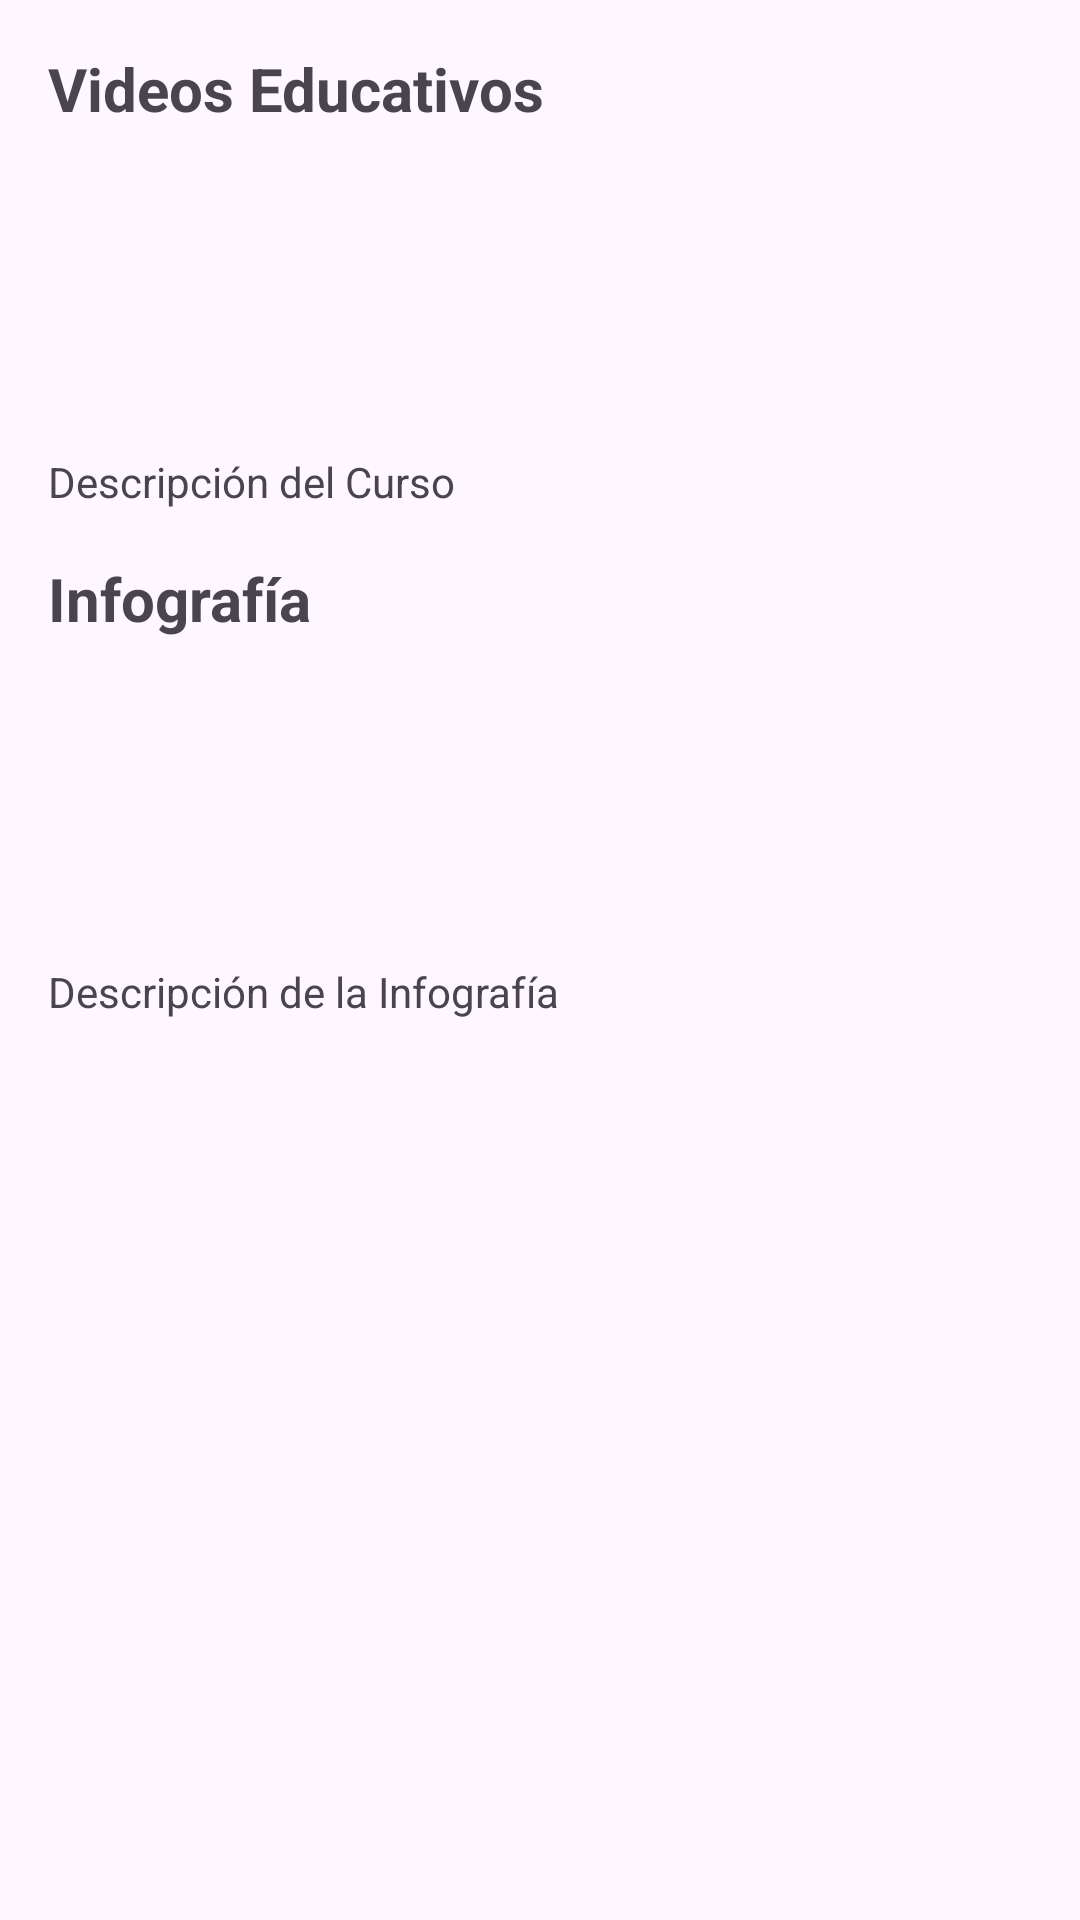

Android layout source for this screen:
<!-- AndroidManifest.xml: application theme Theme.Nuna.NoActionBar -->
<!-- res/layout/fragment_area_educativa.xml -->
<?xml version="1.0" encoding="utf-8"?>
<FrameLayout xmlns:android="http://schemas.android.com/apk/res/android"
    xmlns:tools="http://schemas.android.com/tools"
    android:layout_width="match_parent"
    android:layout_height="match_parent"
    xmlns:app="http://schemas.android.com/apk/res-auto"
    tools:context=".ui.areaEducativa.AreaEducativaFragment">

    <LinearLayout
        android:layout_width="match_parent"
        android:layout_height="wrap_content"
        android:orientation="vertical"
        android:padding="16dp">

        
        <TextView
            android:id="@+id/textViewVideos"
            android:layout_width="wrap_content"
            android:layout_height="wrap_content"
            android:text="Videos Educativos"
            android:textSize="20sp"
            android:textStyle="bold"
            android:layout_marginBottom="8dp" />

        <HorizontalScrollView
            android:layout_width="match_parent"
            android:layout_height="wrap_content">

            <LinearLayout
                android:id="@+id/videosLayout"
                android:layout_width="wrap_content"
                android:layout_height="wrap_content"
                android:orientation="horizontal">

                
                <LinearLayout
                    android:layout_width="wrap_content"
                    android:layout_height="wrap_content"
                    android:orientation="vertical"
                    android:layout_marginEnd="16dp">

                    <ImageView
                        android:layout_width="100dp"
                        android:layout_height="100dp"
                        android:src="@drawable/baseline_personal_video_24"
                        android:contentDescription="asdasdasda" /> 

                    <TextView
                        android:layout_width="wrap_content"
                        android:layout_height="wrap_content"
                        android:text="Descripción del Curso" />
                </LinearLayout>

                

            </LinearLayout>
        </HorizontalScrollView>

        
        <TextView
            android:id="@+id/textViewInfografia"
            android:layout_width="wrap_content"
            android:layout_height="wrap_content"
            android:text="Infografía"
            android:textSize="20sp"
            android:textStyle="bold"
            android:layout_marginBottom="8dp"
            android:layout_marginTop="16dp" />

        <HorizontalScrollView
            android:layout_width="match_parent"
            android:layout_height="wrap_content">

            <LinearLayout
                android:id="@+id/infografiaLayout"
                android:layout_width="wrap_content"
                android:layout_height="wrap_content"
                android:orientation="horizontal">

                
                <LinearLayout
                    android:layout_width="wrap_content"
                    android:layout_height="wrap_content"
                    android:orientation="vertical"
                    android:layout_marginEnd="16dp">

                    <ImageView
                        android:layout_width="100dp"
                        android:layout_height="100dp"
                        android:src="@drawable/baseline_personal_video_24"
                        android:contentDescription="asdasdasd" /> 

                    <TextView
                        android:layout_width="wrap_content"
                        android:layout_height="wrap_content"
                        android:text="Descripción de la Infografía" />
                </LinearLayout>

                

            </LinearLayout>
        </HorizontalScrollView>
    </LinearLayout>

</FrameLayout>
<!-- resources referenced by this layout -->
<resources>
  <style name="Theme.Nuna.NoActionBar" parent="Theme.Material3.DayNight.NoActionBar">
          <item name="windowActionBar">false</item>
          <item name="windowNoTitle">true</item>
          <item name="android:statusBarColor">@android:color/transparent</item>
          <item name="android:windowLightStatusBar">true</item> 
      </style>
</resources>
